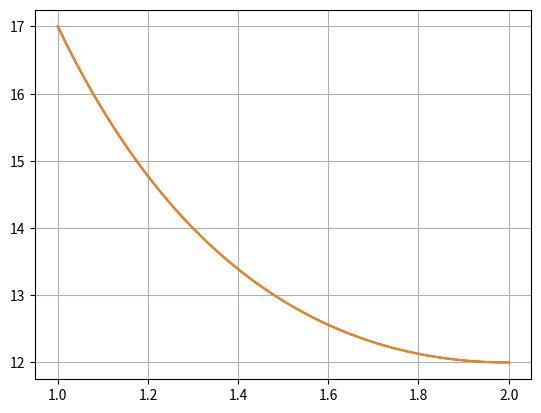

The script that saved this image:
from math import exp
import matplotlib.pyplot as plt
import numpy as np



def f_toch_w1(x):
    return  x**2+16/x
    # x**3
    # x**2+16/x
def f_toch_w2(x):
    return 2*x-16/(x**2)
    # 3*x**2
    # 2*x-16/(x**2)

def f(x, w1, w2):
    return (32+2*x**3-w1*w2)/8
    # 6*x
    # (32+2*x**3-w1*w2)/8
def fy(x, w1, w2):
    return w2/8

def fy_d(x, w1, w2):
    return w1/8


def shooting(a, b, alpha, beta, n, tol, max_iter):
    h = (b-a)/(n-1)
    k = 1
    TK = (beta - alpha)/(b - a)
    x = 0

    while k <= max_iter:
        w1 = []
        w2 = []
        x_table = []
        x_table.append(a)
        w1.append(alpha)
        w2.append(TK)
        u1 = 0
        u2 = 1
        for i in range(1, n):
            x = a + (i-1)*h
            
            k11 = h*w2[i-1]
            k12 = h*f(x, w1[i-1], w2[i-1])
            k21 = h*(w2[i-1]+k12/2)
            k22 = h*f(x+h/2, w1[i-1]+k11/2, w2[i-1]+k12/2)
            k31 = h*(w2[i-1]+k22/2)
            k32 = h*f(x+h/2, w1[i-1]+k21/2, w2[i-1]+k22/2)
            k41 = h*(w2[i-1]+k32/2)
            k42 = h*f(x+h, w1[i-1]+k31/2, w2[i-1]+k32)
            w1.append(w1[i-1] + (k11 + 2*k21 + 2*k31 + k41)/6)
            w2.append(w2[i-1] + (k12 + 2*k22 + 2*k32 + k42)/6)

            k11_ = h*u2
            k12_ = h*(fy(x, w1[i-1], w2[i-1])*u1 +
                      fy_d(x, w1[i-1], w2[i-1])*u2)
            k21_ = h*(u2+k12_/2)
            k22_ = h*(fy(x+h/2, w1[i-1], w2[i-1])*(u1+k11_/2) +
                     fy_d(x+h/2, w1[i-1], w2[i-1])*(u2+k12_/2))
            k31_ = h*(u2+k22_/2)
            k32_ = h*(fy(x+h/2, w1[i-1], w2[i-1])*(u1+k21_/2) +
                     fy_d(x+h/2, w1[i-1], w2[i-1])*(u2+k22_/2))
            k41_ = h*(u2+k32_/2)
            k42_ = h*(fy(x+h, w1[i-1], w2[i-1])*(u1+k31_/2) +
                     fy_d(x+h, w1[i-1], w2[i-1])*(u2+k32_/2))
            u1 = u1 + (k11_ + 2*k21_ + 2*k31_ + k41_)/6
            u2 = u2 + (k12_ + 2*k22_ + 2*k32_ + k42_)/6

            x_table.append(x+h)
        if abs(w1[n-1] - beta) <= tol:
            #x_table.append(a +(n-1)*h)
            return x_table, w1, w2, k
        TK = TK - (w1[n-1] - beta)/u1
        k = k+1

    return x_table, w1, w2, k



a = 1
b = 2
alpha = f_toch_w1(a)
beta = f_toch_w1(b)
n = 50 
epsilon = 1e-5
max_iter = 10000
x, w1, w2, iter = shooting(a, b, alpha, beta, n, epsilon, max_iter)
x_real, y_real = [[], []]
print(x)
j = 0
for k in np.arange(a, b, 0.0001):
    x_real.append(k)
    y_real.append(f_toch_w1(x_real[j]))
    j += 1
    plt.grid(True)

plt.plot(x_real, y_real)
plt.plot(x, w1)
print(w1)
#plt.show()


w1_error = []
w2_error = []
j= 0
for xi in x:
    w1_error.append(abs(f_toch_w1(xi) - w1[j]))
    w2_error.append(abs(f_toch_w2(xi) - w2[j])/10)
    j+=1
w2_error[j-2] /= 10
w2_error[j-1] /= 1000
print(w1_error, w2_error, sep='\n')
data = []
print('x', 'y', 'err(y)', 'y\'', 'err(y\')', sep='\t\t\t\t')
for i in range(j):
    print(round(x[i], 3), round(w1[i], 3), round(w1_error[i], 6), round(w2[i], 3), round(w2_error[i], 6), sep='\t\t\t\t')


